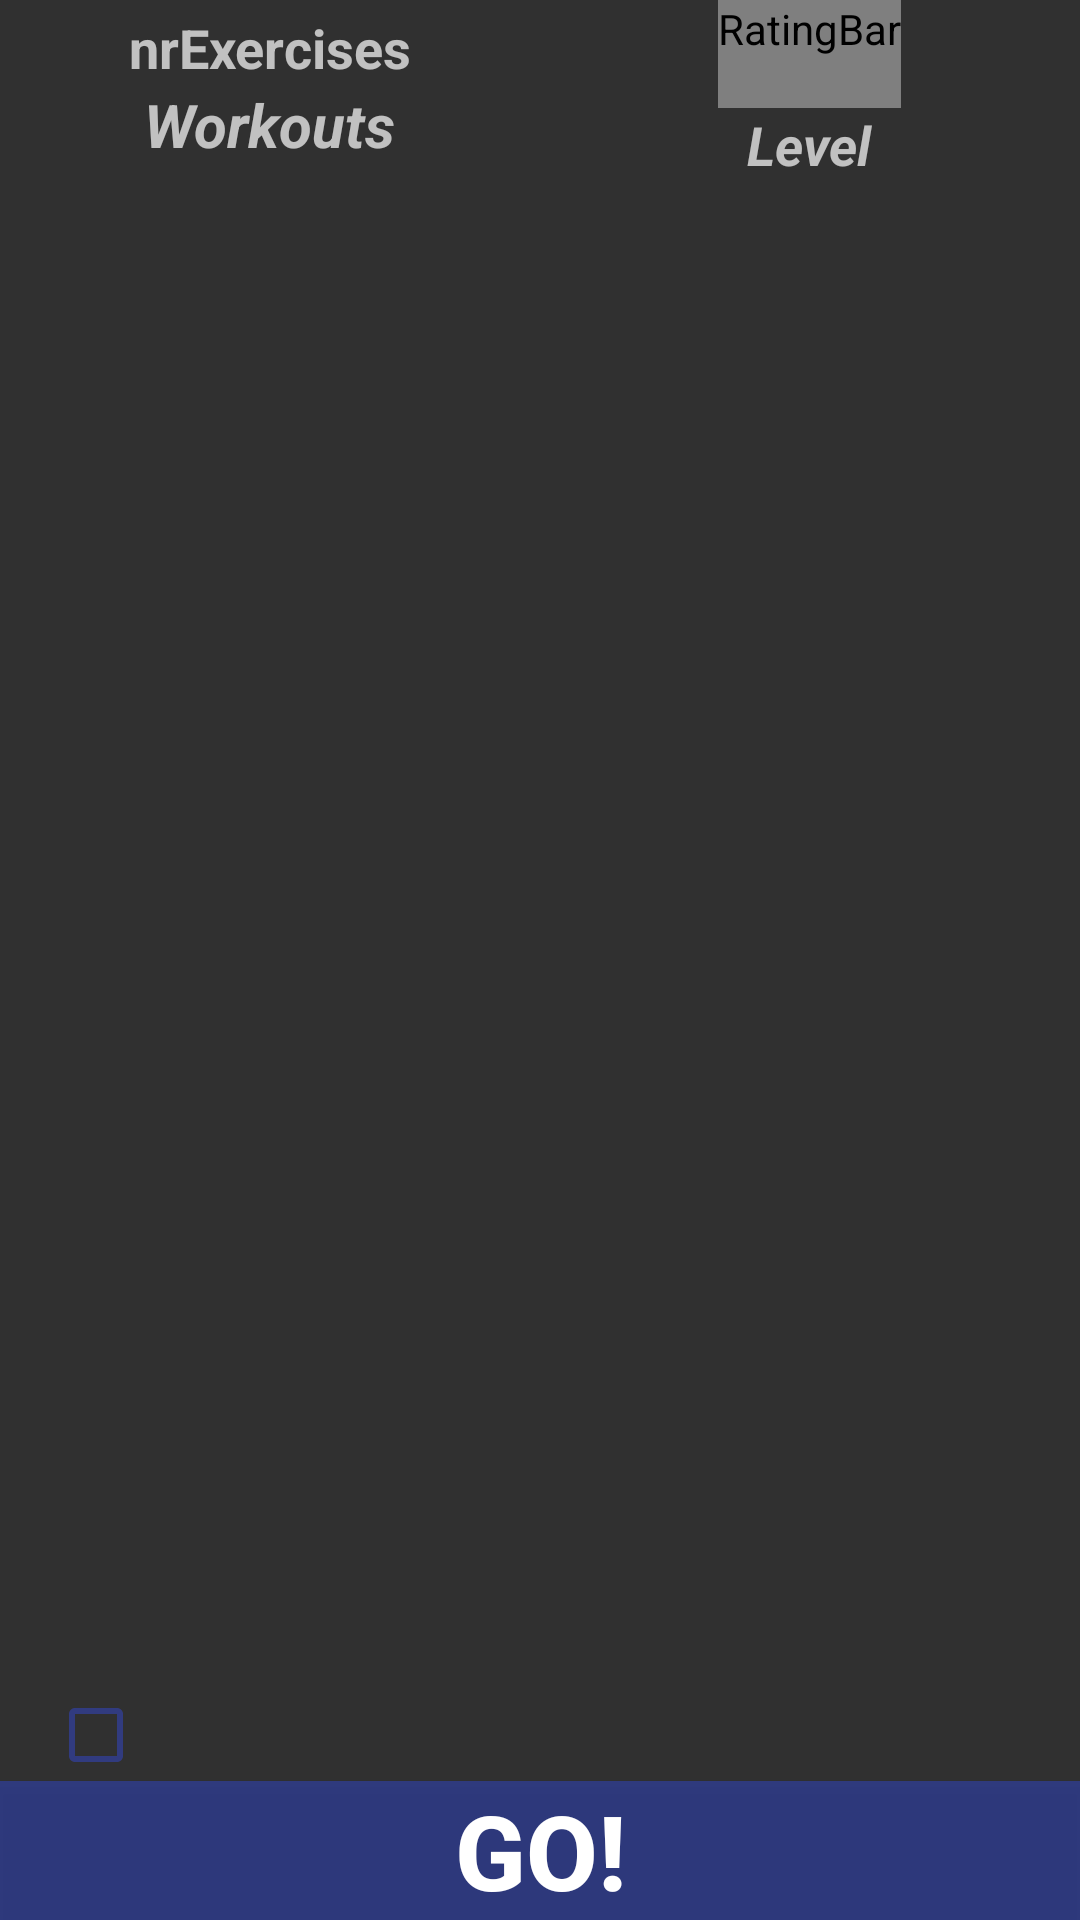

Reconstruct the res/layout file that produces this screen, plus the resources it refers to.
<!-- AndroidManifest.xml: application theme Theme.AppCompat -->
<!-- res/layout/activity_groups.xml -->
<?xml version="1.0" encoding="utf-8"?>
<RelativeLayout xmlns:android="http://schemas.android.com/apk/res/android"
    xmlns:app="http://schemas.android.com/apk/res-auto"
    xmlns:tools="http://schemas.android.com/tools"
    android:layout_width="match_parent"
    android:layout_height="match_parent"
    tools:context="zzr.licenta.gymapp.ActivityClasses.Groups">


    <LinearLayout
        android:layout_width="match_parent"
        android:layout_height="match_parent"
        android:orientation="vertical">

        <LinearLayout
            android:layout_width="match_parent"
            android:layout_height="wrap_content"
            android:layout_weight=".01"
            android:orientation="vertical">

            <LinearLayout
                android:layout_width="match_parent"
                android:layout_height="match_parent"
                android:orientation="horizontal">

                <LinearLayout
                    android:layout_width="0dp"
                    android:layout_height="match_parent"
                    android:layout_weight="1"
                    android:gravity="center"
                    android:orientation="vertical">

                    <TextView
                        android:id="@+id/textView4"
                        android:layout_width="wrap_content"
                        android:layout_height="wrap_content"
                        android:text="nrExercises"
                        android:textSize="18dp"
                        android:textStyle="bold" />

                    <TextView
                        android:id="@+id/textView3"
                        android:layout_width="wrap_content"
                        android:layout_height="wrap_content"
                        android:text="Workouts"
                        android:textSize="20dp"
                        android:textStyle="bold|italic" />
                </LinearLayout>

                <LinearLayout
                    android:layout_width="0dp"
                    android:layout_height="match_parent"
                    android:layout_weight="1"
                    android:gravity="center"
                    android:orientation="vertical">

                    <RatingBar
                        android:id="@+id/ratingBar"
                        style="@style/CustomRatingBar"
                        android:layout_width="wrap_content"
                        android:layout_height="wrap_content"
                        android:isIndicator="true"
                        android:numStars="3"
                        android:rating="1.0"
                        android:stepSize="0.01" />

                    <TextView
                        android:id="@+id/textView5"
                        android:layout_width="wrap_content"
                        android:layout_height="wrap_content"
                        android:text="Level"
                        android:textSize="18dp"
                        android:textStyle="bold|italic" />
                </LinearLayout>

            </LinearLayout>
        </LinearLayout>

        <ListView
            android:id="@+id/listView"
            android:layout_width="match_parent"
            android:layout_height="match_parent"
            android:layout_marginLeft="20dp"
            android:layout_marginRight="20dp"
            android:layout_marginTop="20dp"
            android:layout_weight="1" >

        </ListView>

        <CheckBox
            android:id="@+id/isCompleted"
            android:layout_width="match_parent"
            android:layout_height="wrap_content"
            android:layout_weight=".01"
            android:autoSizeTextType="uniform"
            android:duplicateParentState="false"
            android:enabled="false"
            android:paddingBottom="@dimen/fab_margin"
            android:paddingTop="@dimen/fab_margin"
            android:layout_marginLeft="16dp"
            android:layout_marginRight="16dp"
            android:paddingLeft="16dp"
            android:paddingRight="16dp"
            android:textSize="20dp"
            android:textAlignment="textStart"
            android:textColor="@color/colorPrimaryDark"
            android:buttonTint="@color/colorPrimaryDark"
            android:textStyle="bold" />

        <Button
            android:id="@+id/btnGo"
            android:layout_width="match_parent"
            android:layout_height="wrap_content"
            android:layout_weight=".01"
            android:background="@color/colorPrimaryDark"
            android:text="   GO!   "
            android:autoSizeTextType="uniform"
            android:textColor="#FFFF"
            android:textStyle="bold" />

    </LinearLayout>

</RelativeLayout>
<!-- resources referenced by this layout -->
<resources>
  <color name="colorPrimaryDark">#b3303f9f</color>
  <style name="CustomRatingBar" parent="@android:style/Widget.RatingBar">
          <item name="android:progressDrawable">@drawable/custom_ratingbar</item>
          <item name="android:minHeight">36dp</item>
          <item name="android:maxHeight">36dp</item>
      </style>
  <!-- drawable custom_ratingbar (drawable) -->
  <?xml version="1.0" encoding="utf-8"?>
  <layer-list xmlns:android="http://schemas.android.com/apk/res/android">
      <item android:id="@android:id/background"
          android:drawable="@drawable/ic_energy_no" />
  
      <item android:id="@android:id/secondaryProgress"
          android:drawable="@drawable/ic_energy_no" />
  
      <item android:id="@android:id/progress"
          android:drawable="@drawable/ic_energy_yes" />
  </layer-list>
  <!-- drawable ic_energy_no: png bitmap (drawable-hdpi, 1061 bytes) -->
  <!-- drawable ic_energy_yes: png bitmap (mipmap-hdpi, 2328 bytes) -->
</resources>
